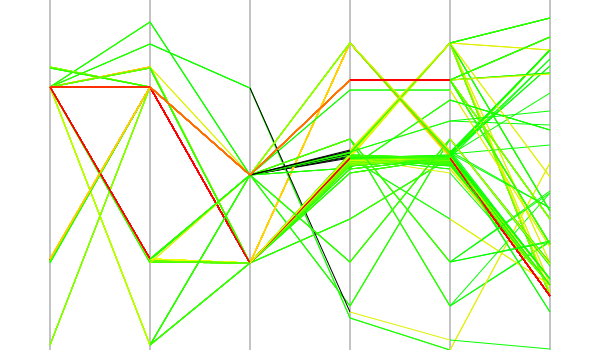

The file beside this chart, header and first rows:
192.168.2.5, 192.168.2.255, udp, 35328, 35328, 51968
192.168.2.5, 192.168.2.255, udp, 35072, 35072, 19968
192.168.2.5, 66.249.83.27, tcp, 3844, 6400, 12288
66.249.83.27, 192.168.2.5, tcp, 6400, 3844, 12288
192.168.2.5, 66.249.83.27, tcp, 3844, 6400, 10240
66.249.83.27, 192.168.2.5, tcp, 6400, 3844, 12288
192.168.2.5, 66.249.83.27, tcp, 3844, 6400, 10240
192.168.2.5, 66.249.83.27, tcp, 3844, 6400, 10240
192.168.2.5, 64.233.163.27, tcp, 4100, 6400, 12288
64.233.163.27, 192.168.2.5, tcp, 6400, 4100, 12288
192.168.2.5, 64.233.163.27, tcp, 4100, 6400, 10240
64.233.163.27, 192.168.2.5, tcp, 6400, 4100, 12288
192.168.2.5, 64.233.163.27, tcp, 4100, 6400, 10240
192.168.2.5, 64.233.163.27, tcp, 4100, 6400, 10240
192.168.2.5, 66.249.83.114, tcp, 4356, 6400, 12288
66.249.83.114, 192.168.2.5, tcp, 6400, 4356, 12288
192.168.2.5, 66.249.83.114, tcp, 4356, 6400, 10240
66.249.83.114, 192.168.2.5, tcp, 6400, 4356, 12288
192.168.2.5, 66.249.83.114, tcp, 4356, 6400, 10240
192.168.2.5, 66.249.83.114, tcp, 4356, 6400, 10240
192.168.2.5, 66.249.93.27, tcp, 4612, 6400, 12288
66.249.93.27, 192.168.2.5, tcp, 6400, 4612, 12288
192.168.2.5, 66.249.93.27, tcp, 4612, 6400, 10240
66.249.93.27, 192.168.2.5, tcp, 6400, 4612, 12288
192.168.2.5, 66.249.93.27, tcp, 4612, 6400, 10240
192.168.2.5, 66.249.93.27, tcp, 4612, 6400, 10240
192.168.2.5, 207.69.200.17, tcp, 4868, 6400, 12288
207.69.200.17, 192.168.2.5, tcp, 6400, 4868, 12288
192.168.2.5, 207.69.200.17, tcp, 4868, 6400, 10240
207.69.200.17, 192.168.2.5, tcp, 6400, 4868, 12288
192.168.2.5, 207.69.200.17, tcp, 4868, 6400, 10240
192.168.2.5, 207.69.200.17, tcp, 4868, 6400, 10240
192.168.2.5, 207.69.200.82, tcp, 5124, 6400, 12288
207.69.200.82, 192.168.2.5, tcp, 6400, 5124, 12288
192.168.2.5, 207.69.200.82, tcp, 5124, 6400, 10240
207.69.200.82, 192.168.2.5, tcp, 6400, 5124, 12288
192.168.2.5, 207.69.200.82, tcp, 5124, 6400, 10240
192.168.2.5, 207.69.200.82, tcp, 5124, 6400, 10240
192.168.2.5, 65.54.190.179, tcp, 5380, 6400, 12288
65.54.190.179, 192.168.2.5, tcp, 6400, 5380, 12288
192.168.2.5, 65.54.190.179, tcp, 5380, 6400, 10240
65.54.190.179, 192.168.2.5, tcp, 6400, 5380, 12288
192.168.2.5, 65.54.190.179, tcp, 5380, 6400, 10240
192.168.2.5, 65.54.190.179, tcp, 5380, 6400, 10240
192.168.2.5, 65.54.245.8, tcp, 5636, 6400, 12288
65.54.245.8, 192.168.2.5, tcp, 6400, 5636, 12288
192.168.2.5, 65.54.245.8, tcp, 5636, 6400, 10240
65.54.245.8, 192.168.2.5, tcp, 6400, 5636, 12288
192.168.2.5, 65.54.245.8, tcp, 5636, 6400, 10240
192.168.2.5, 65.54.245.8, tcp, 5636, 6400, 10240
192.168.2.5, 206.165.150.109, tcp, 5892, 6400, 12288
206.165.150.109, 192.168.2.5, tcp, 6400, 5892, 12288
192.168.2.5, 206.165.150.109, tcp, 5892, 6400, 10240
206.165.150.109, 192.168.2.5, tcp, 6400, 5892, 12288
192.168.2.5, 206.165.150.109, tcp, 5892, 6400, 10240
192.168.2.5, 206.165.150.109, tcp, 5892, 6400, 10240
192.168.2.5, 4.79.181.15, tcp, 6148, 6400, 12288
4.79.181.15, 192.168.2.5, tcp, 6400, 6148, 12288
192.168.2.5, 4.79.181.15, tcp, 6148, 6400, 10240
4.79.181.15, 192.168.2.5, tcp, 6400, 6148, 12288
192.168.2.5, 4.79.181.15, tcp, 6148, 6400, 10240
... 231 more rows
